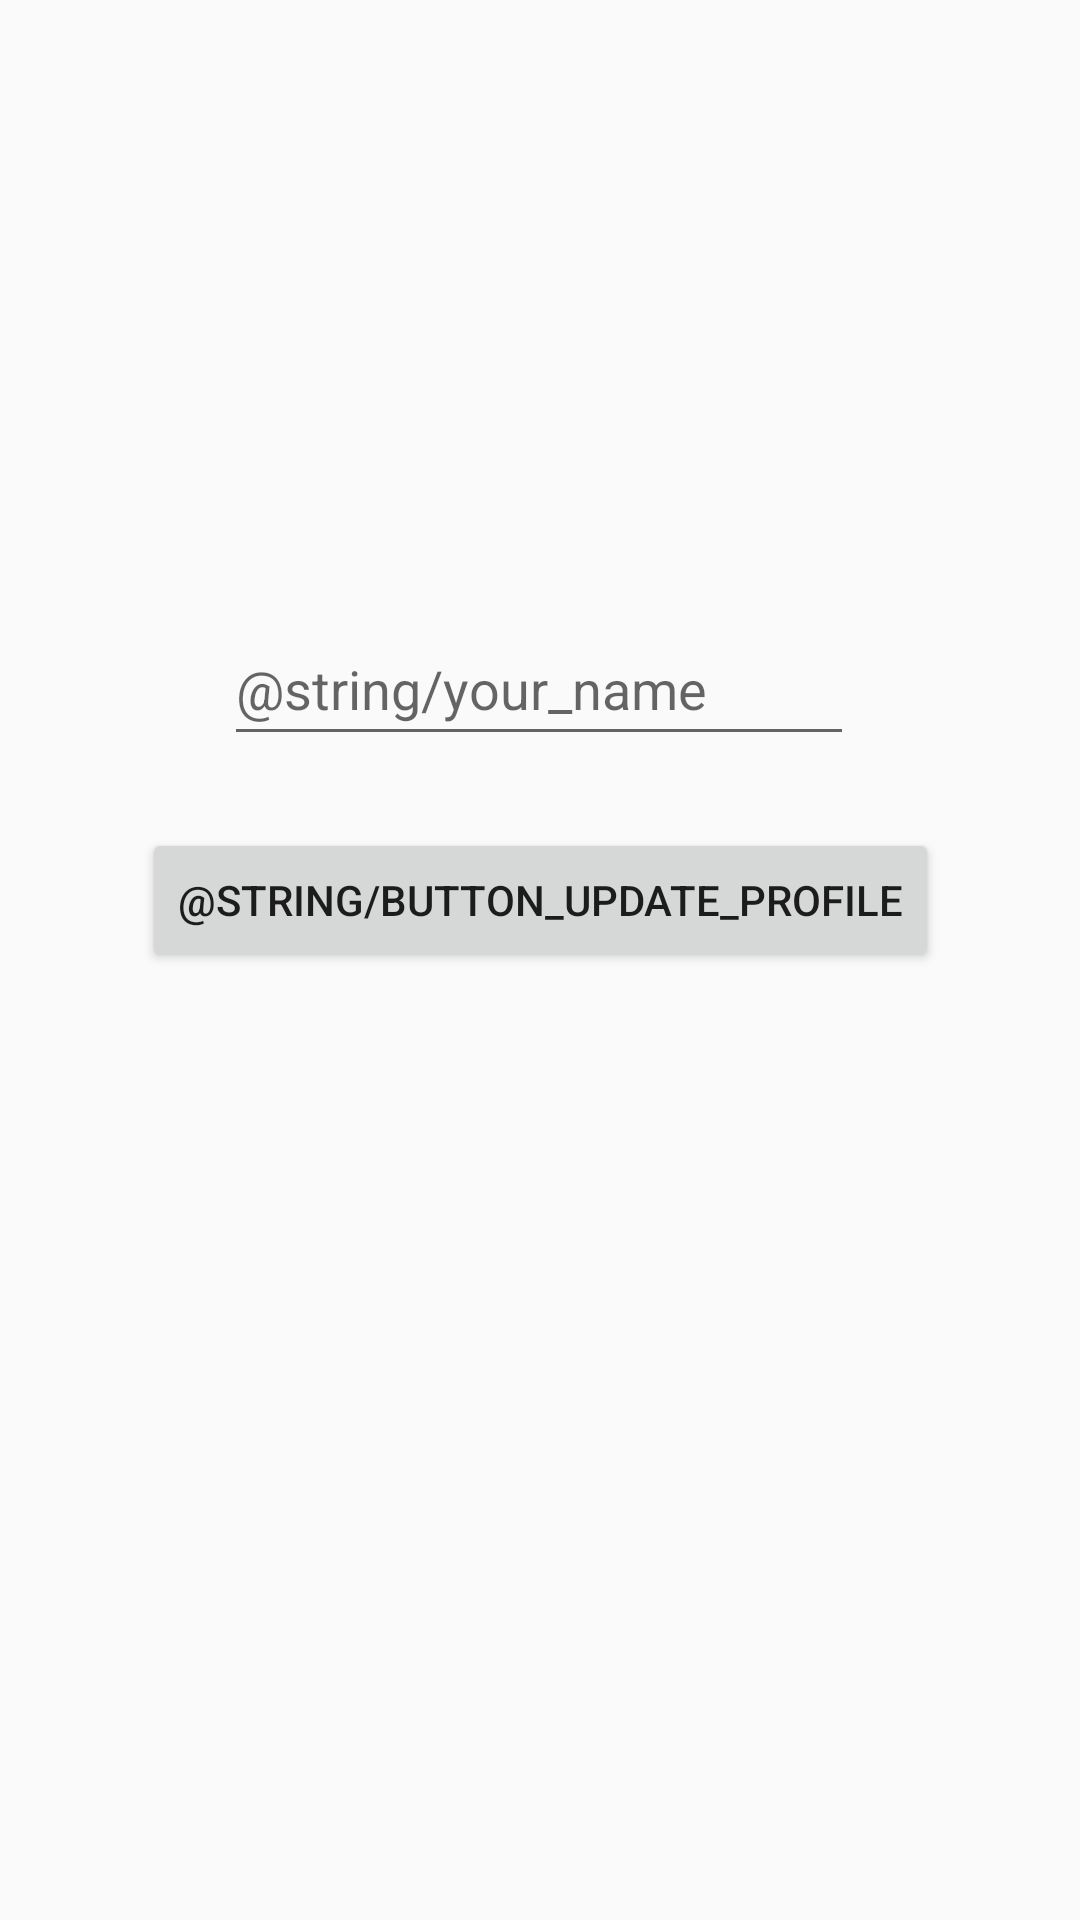

This screen was rendered from an Android layout file. Write that file and the resources it references.
<!-- AndroidManifest.xml: activity theme Theme.Polypoly -->
<!-- res/layout/fragment_profile.xml -->
<?xml version="1.0" encoding="utf-8"?>
<androidx.constraintlayout.widget.ConstraintLayout xmlns:android="http://schemas.android.com/apk/res/android"
    xmlns:app="http://schemas.android.com/apk/res-auto"
    xmlns:tools="http://schemas.android.com/tools"
    android:layout_width="match_parent"
    android:layout_height="match_parent"
    tools:context=".ProfileFragment">

    <TextView
        android:id="@+id/text_profile"
        android:layout_width="match_parent"
        android:layout_height="wrap_content"
        android:layout_marginStart="8dp"
        android:layout_marginTop="8dp"
        android:layout_marginEnd="8dp"
        android:textAlignment="center"
        android:textSize="20sp"
        app:layout_constraintBottom_toBottomOf="parent"
        app:layout_constraintEnd_toEndOf="parent"
        app:layout_constraintHorizontal_bias="0.0"
        app:layout_constraintStart_toStartOf="parent"
        app:layout_constraintTop_toTopOf="parent"
        app:layout_constraintVertical_bias="0.166" />

    <Button
        android:id="@+id/button"
        android:layout_width="wrap_content"
        android:layout_height="wrap_content"
        android:layout_marginTop="24dp"
        android:text="@string/button_update_profile"
        app:layout_constraintEnd_toEndOf="parent"
        app:layout_constraintStart_toStartOf="parent"
        app:layout_constraintTop_toBottomOf="@+id/mainName" />

    <EditText
        android:id="@+id/mainName"
        android:layout_width="wrap_content"
        android:layout_height="48dp"
        android:layout_marginTop="204dp"
        android:ems="10"
        android:hint="@string/your_name"
        android:inputType="textPersonName"
        app:layout_constraintEnd_toEndOf="parent"
        app:layout_constraintHorizontal_bias="0.497"
        app:layout_constraintStart_toStartOf="parent"
        app:layout_constraintTop_toTopOf="parent"
        android:autofillHints="username" />
</androidx.constraintlayout.widget.ConstraintLayout>
<!-- resources referenced by this layout -->
<resources>
  <style name="Theme.Polypoly" parent="android:Theme.Material.Light.NoActionBar">
          <item name="android:statusBarColor">@color/red_500</item>
      </style>
  <color name="red_500">#E8353F</color>
</resources>
